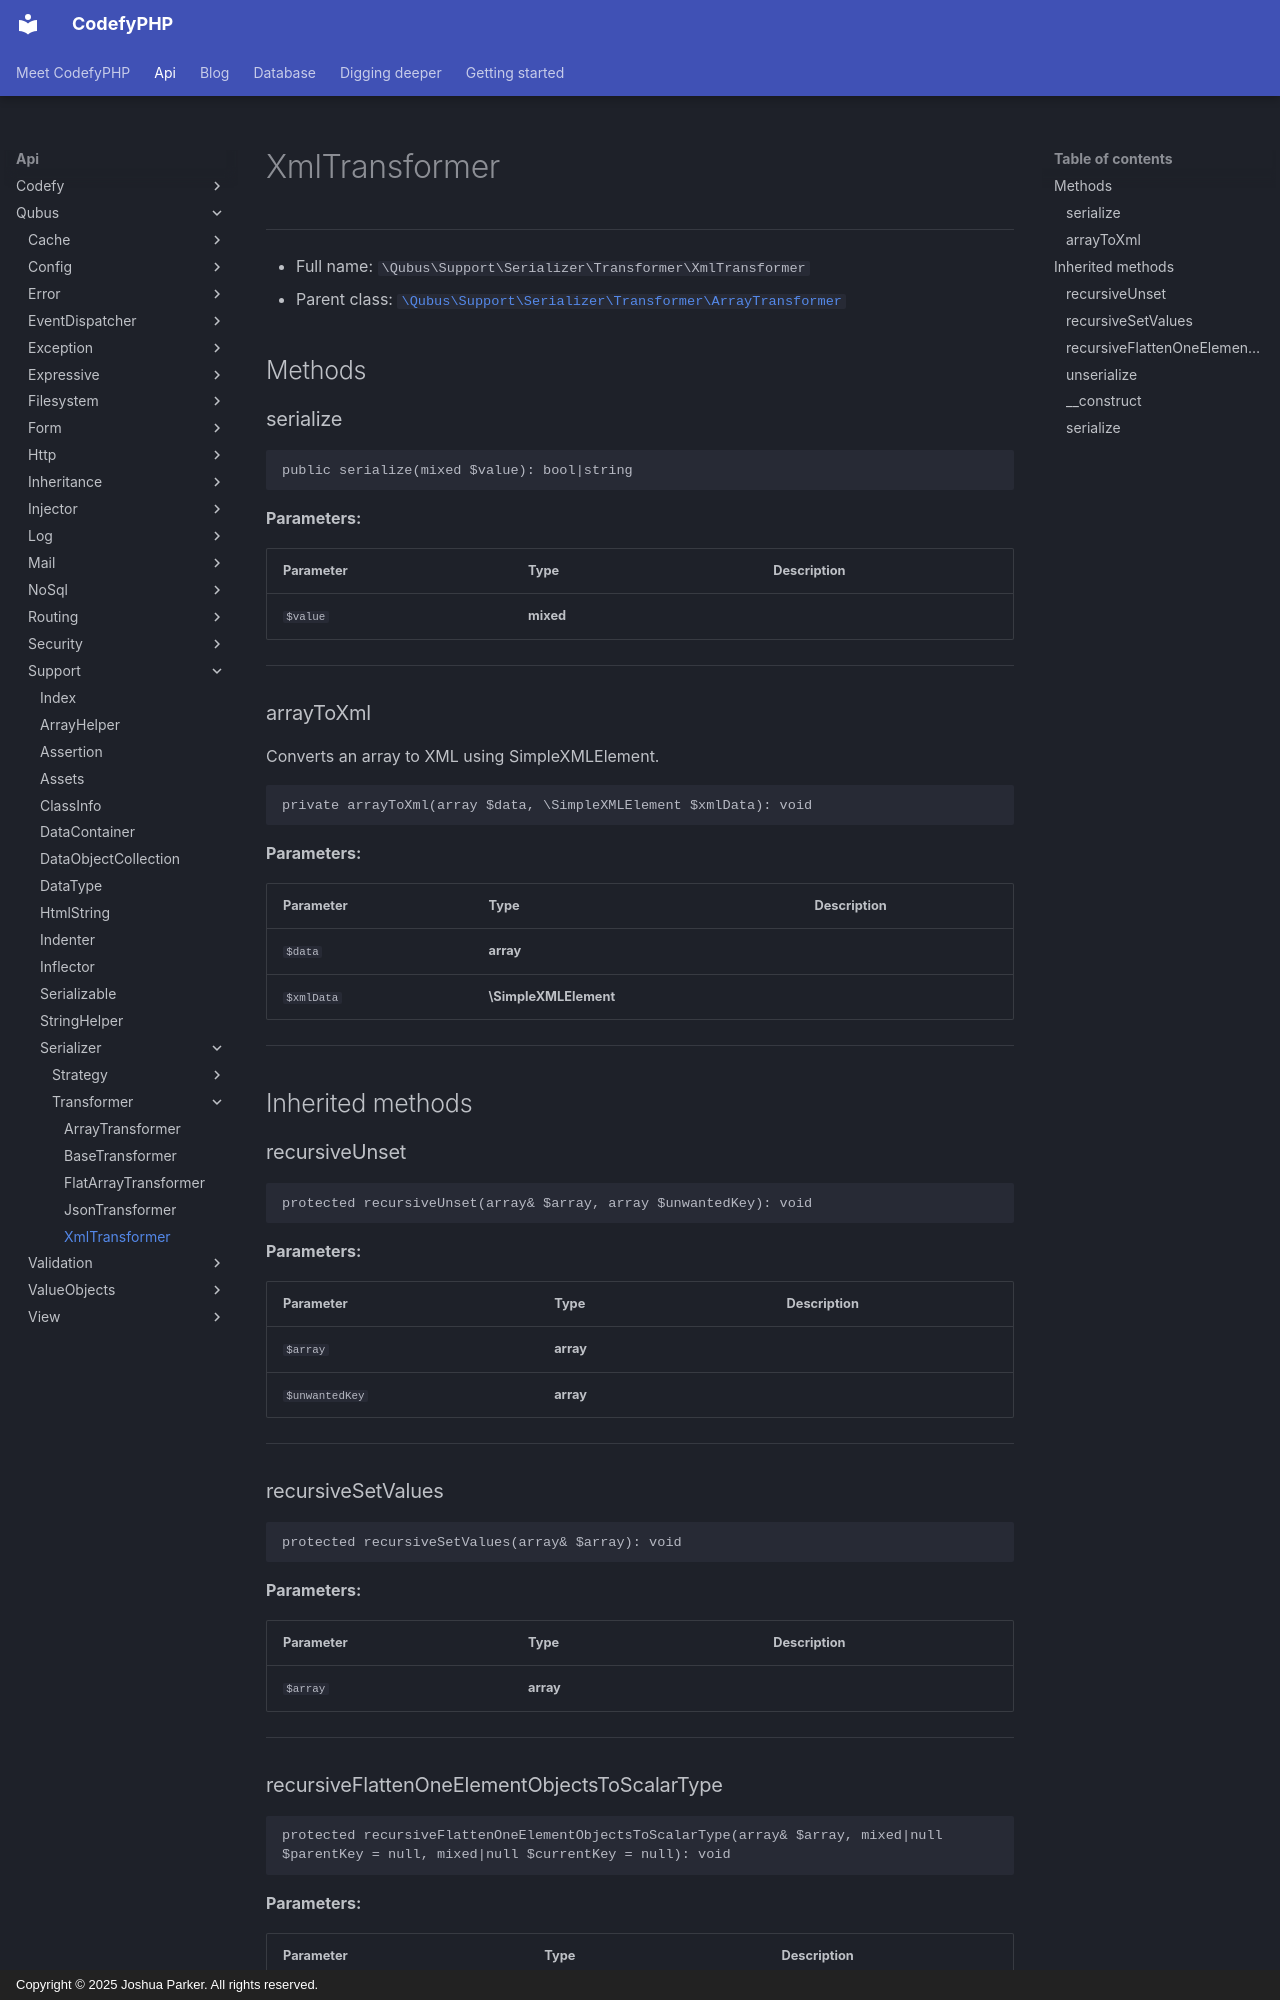

repository: codefyphp/docs · page: api/Qubus/Support/Serializer/Transformer/XmlTransformer/index.html · generator: mkdocs · copyright: Copyright © 2025 Joshua Parker. All rights reserved.

# XmlTransformer

***

* Full name: `\Qubus\Support\Serializer\Transformer\XmlTransformer`
* Parent class: [`\Qubus\Support\Serializer\Transformer\ArrayTransformer`](./ArrayTransformer.md)

## Methods

### serialize

```php
public serialize(mixed $value): bool|string
```

**Parameters:**

| Parameter | Type      | Description |
|-----------|-----------|-------------|
| `$value`  | **mixed** |             |

***

### arrayToXml

Converts an array to XML using SimpleXMLElement.

```php
private arrayToXml(array $data, \SimpleXMLElement $xmlData): void
```

**Parameters:**

| Parameter  | Type                  | Description |
|------------|-----------------------|-------------|
| `$data`    | **array**             |             |
| `$xmlData` | **\SimpleXMLElement** |             |

***

## Inherited methods

### recursiveUnset

```php
protected recursiveUnset(array& $array, array $unwantedKey): void
```

**Parameters:**

| Parameter      | Type      | Description |
|----------------|-----------|-------------|
| `$array`       | **array** |             |
| `$unwantedKey` | **array** |             |

***

### recursiveSetValues

```php
protected recursiveSetValues(array& $array): void
```

**Parameters:**

| Parameter | Type      | Description |
|-----------|-----------|-------------|
| `$array`  | **array** |             |

***
